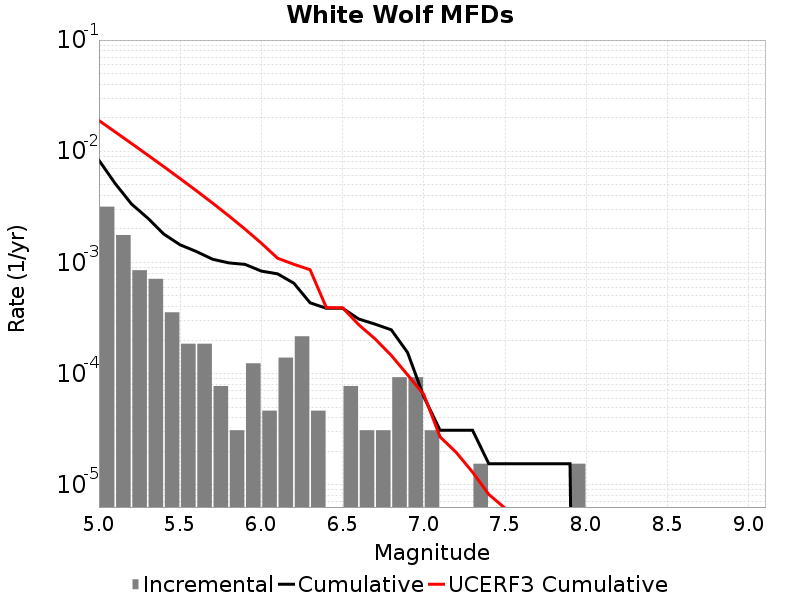

The data file committed next to this chart (first rows):
Magnitude, Incremental Rate, Cumulative Rate, UCERF3 Cumulative Rate
5.05, 0.003173, 0.008297, 0.0189
5.15, 0.001765, 0.005124, 0.01492
5.25, 8.513835E-4, 0.003359, 0.01176
5.35, 7.120662E-4, 0.002508, 0.009252
5.45, 3.560331E-4, 0.001796, 0.007257
5.55, 1.857564E-4, 0.00144, 0.005673
5.65, 1.857564E-4, 0.001254, 0.004414
5.75, 7.73985E-5, 0.001068, 0.003415
5.85, 3.09594E-5, 9.907008E-4, 0.002621
5.95, 1.238376E-4, 9.597414E-4, 0.00199
6.05, 4.64391E-5, 8.359038E-4, 0.001489
6.15, 1.393173E-4, 7.894647E-4, 0.001091
6.25, 2.167158E-4, 6.501474E-4, 9.62182E-4
6.35, 4.64391E-5, 4.334316E-4, 8.598213E-4
6.45, 0.0, 3.869925E-4, 3.9225697E-4
6.55, 7.73985E-5, 3.869925E-4, 3.914471E-4
6.65, 3.09594E-5, 3.09594E-4, 2.7478536E-4
6.75, 3.09594E-5, 2.786346E-4, 2.0532153E-4
6.85, 9.28782E-5, 2.476752E-4, 1.4569813E-4
6.95, 9.28782E-5, 1.54797E-4, 9.754403E-5
7.05, 3.09594E-5, 6.19188E-5, 6.4845255E-5
7.15, 0.0, 3.09594E-5, 2.697546E-5
7.25, 0.0, 3.09594E-5, 1.9527464E-5
7.35, 1.54797E-5, 3.09594E-5, 1.3009912E-5
7.45, 0.0, 1.54797E-5, 8.2028355E-6
7.55, 0.0, 1.54797E-5, 6.1602373E-6
7.65, 0.0, 1.54797E-5, 1.4810888E-6
7.75, 0.0, 1.54797E-5, 0.0
7.85, 0.0, 1.54797E-5, 0.0
7.95, 1.54797E-5, 1.54797E-5, 0.0
8.05, 0.0, 0.0, 0.0
8.15, 0.0, 0.0, 0.0
8.25, 0.0, 0.0, 0.0
8.35, 0.0, 0.0, 0.0
8.45, 0.0, 0.0, 0.0
8.55, 0.0, 0.0, 0.0
8.65, 0.0, 0.0, 0.0
8.75, 0.0, 0.0, 0.0
8.85, 0.0, 0.0, 0.0
8.95, 0.0, 0.0, 0.0
9.05, 0.0, 0.0, 0.0
